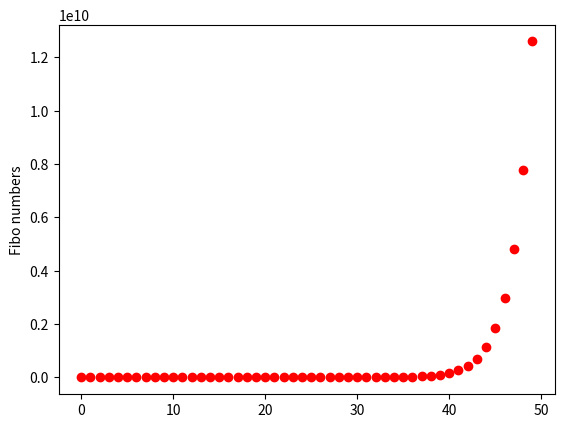

The script that saved this image:
import matplotlib.pyplot as plt
class FiboSeq:
    def __init__(self):
        self.__name = "Fibonacci"

    def __repr__(self):
        return f"This is a {self.__name} sequence"

    def create_Fibo(self, f0=0, fn=50):
        sequence = []
        a, b = 0, 1
        while len(sequence) < fn:
            sequence.append(b)
            a, b = b, a + b
        seq = sequence[f0:]
        print(f"That's your {self.__name} sequence:\n{seq}")
        return seq

    def draw_created_Fibo(self, seq):
        plt.plot(seq, 'ro')
        plt.ylabel('Fibo numbers')
        plt.show()

    def even_seq(self, seq):
        even_seq = [even for even in seq if even % 2 == 0]
        print(f"There are {len(even_seq)} even element(s):\n{even_seq}")
        return even_seq

    def odd_seq(self, seq):
        odd_seq = [even for even in seq if even % 2 != 0]
        print(f"There are {len(odd_seq)} even element(s):\n{odd_seq}")
        return odd_seq


fibo1 = FiboSeq()
fib = fibo1.create_Fibo()
# fibo1.even_seq(fib)
# fibo1.odd_seq(fib)
fibo1.draw_created_Fibo(fib)
